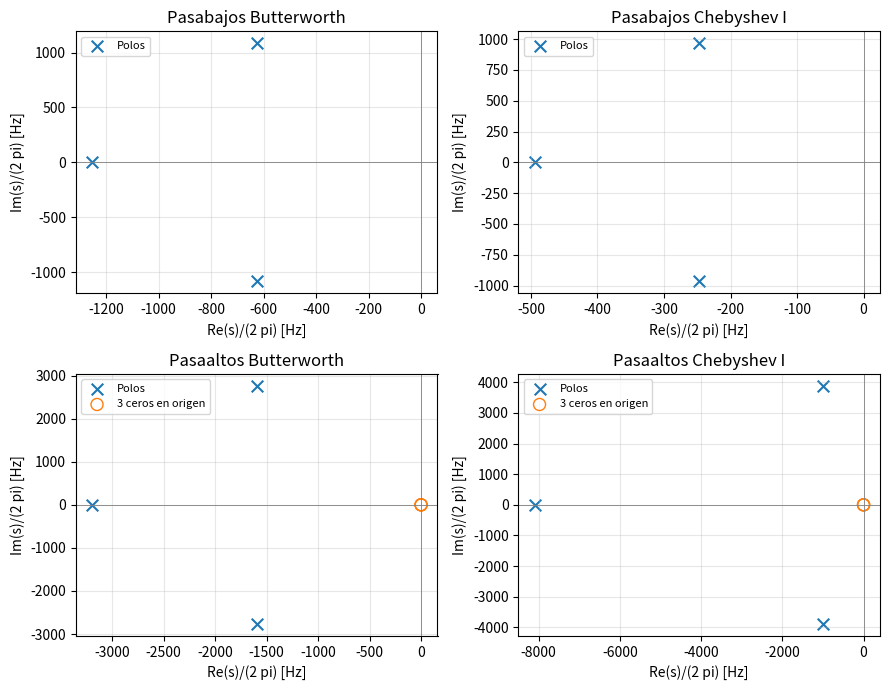
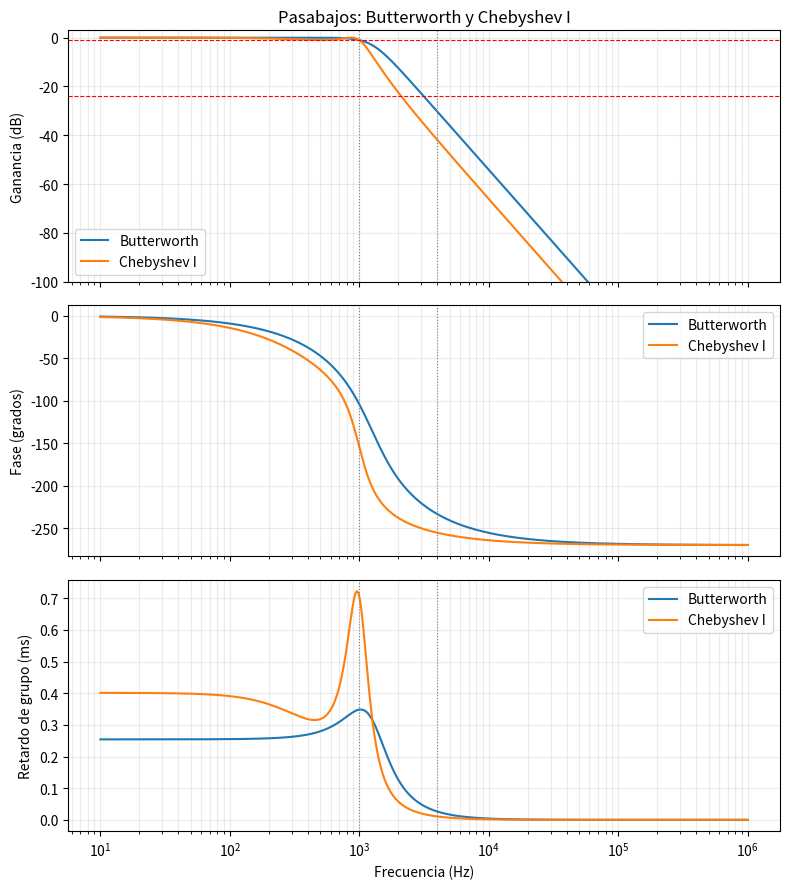
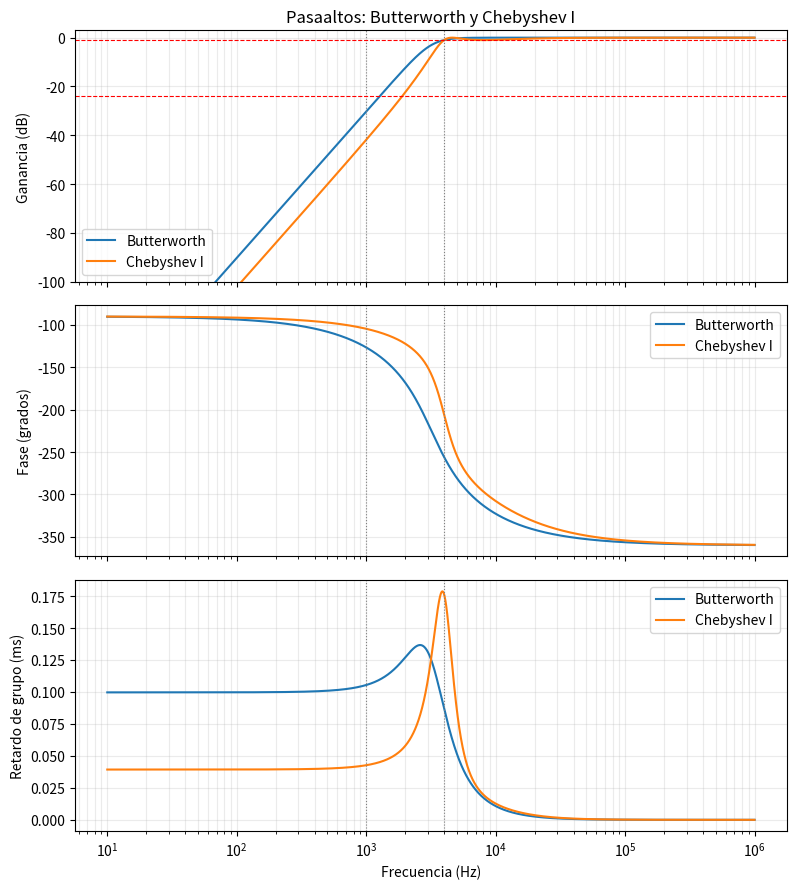
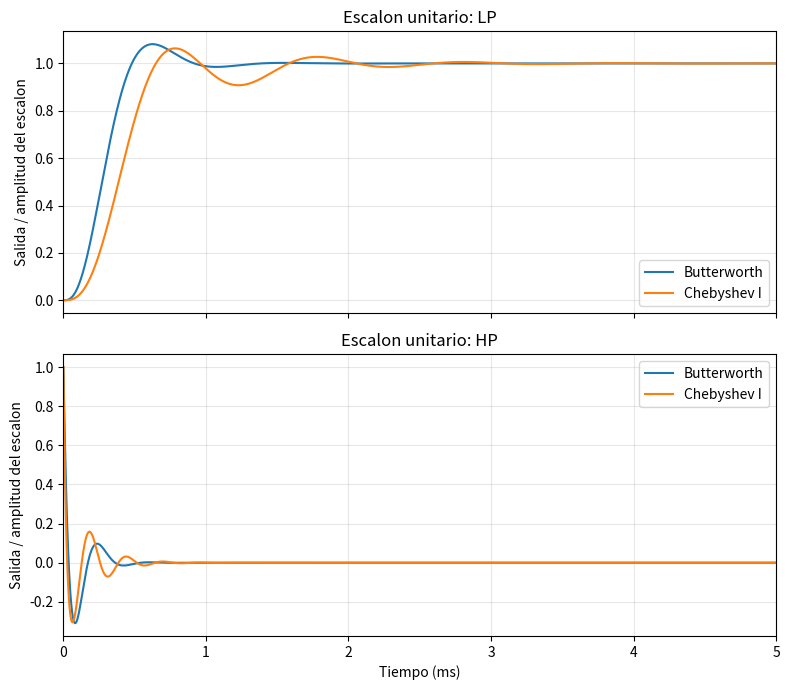

Write the Python code that produced these figures, in order.
"""Grupo 1 - Nivel I, puntos 1, 2 y 3.
1. Diseno de LP/HP Butterworth y Chebyshev I.
2. Magnitud, fase, retardo de grupo y respuesta al escalon.
3. Comparacion y seleccion del LP Butterworth de orden 3.

Ejecutar: python3 puntos_1_2_3.py
Dependencias: numpy, scipy y matplotlib.
Modelos analogicos ideales: no simula componentes ni operacionales reales.
"""
import json
import platform
import argparse
import csv
import matplotlib
matplotlib.use("Agg")
import matplotlib.pyplot as plt
from pathlib import Path

import numpy as np
import scipy
from scipy import signal

AP, AS = 1.0, 24.0
ESPECIFICACIONES = {
    'Pasabajos': (1000.0, 4000.0, 'lowpass'),
    'Pasaaltos': (4000.0, 1000.0, 'highpass'),
}

def disenar(tipo, familia):
    fp, fs, btype = ESPECIFICACIONES[tipo]
    wp, ws = 2*np.pi*fp, 2*np.pi*fs
    if familia == 'Butterworth':
        n, wn = signal.buttord(wp, ws, AP, AS, analog=True)
        z, p, k = signal.butter(n, wn, btype=btype, analog=True, output='zpk')
    else:
        n, wn = signal.cheb1ord(wp, ws, AP, AS, analog=True)
        z, p, k = signal.cheby1(n, AP, wn, btype=btype, analog=True, output='zpk')
    b, a = signal.zpk2tf(z, p, k)
    sos = signal.zpk2sos(z, p, k, analog=True)
    _, h = signal.freqs_zpk(z, p, k, worN=2*np.pi*np.array([fp, fs]))
    atenuacion = -20*np.log10(np.abs(h))
    # Verificación numérica adicional dentro de las bandas, sin usar
    # polinomios expandidos para evaluar la respuesta.
    if btype == 'lowpass':
        paso = np.r_[0.0, np.geomspace(fp*1e-8, fp, 20001)]
        rechazo = np.geomspace(fs, fs*1e6, 20001)
    else:
        paso = np.geomspace(fp, fp*1e8, 20001)
        rechazo = np.geomspace(fs*1e-6, fs, 20001)
    def atenuar(f):
        _, hf = signal.freqs_zpk(z, p, k, worN=2*np.pi*f)
        return -20*np.log10(np.maximum(np.abs(hf), np.finfo(float).tiny))
    max_paso = float(np.max(atenuar(paso)))
    min_rechazo = float(np.min(atenuar(rechazo)))
    estable = bool(np.all(np.real(p) < 0))
    assert estable and max_paso <= AP+1e-8 and min_rechazo >= AS-1e-8
    return dict(tipo=tipo, familia=familia, orden=int(n),
                wn_rad_s=float(wn), fn_Hz=float(wn/(2*np.pi)),
                ceros=[[float(v.real), float(v.imag)] for v in z],
                polos=[[float(v.real), float(v.imag)] for v in p],
                k=float(k), numerador=b.tolist(), denominador=a.tolist(),
                sos=sos.tolist(), estable=estable,
                atenuacion_fp_dB=float(atenuacion[0]),
                atenuacion_fs_dB=float(atenuacion[1]),
                max_atenuacion_paso_malla_dB=max_paso,
                min_atenuacion_rechazo_malla_dB=min_rechazo)


def recuperar_zpk(r):
    z=np.array([complex(*v) for v in r['ceros']],dtype=complex)
    p=np.array([complex(*v) for v in r['polos']],dtype=complex)
    return z,p,r['k']


def respuesta(r,f):
    z,p,k=recuperar_zpk(r)
    return signal.freqs_zpk(z,p,k,worN=2*np.pi*np.asarray(f))[1]


def retardo_grupo(r,f):
    """-d arg(H)/dw, en segundos. Derivada analitica por polos y ceros.
    Los ceros en el origen del HP no aportan pendiente para f>0.
    """
    z,p,_=recuperar_zpk(r)
    jw=2j*np.pi*np.asarray(f)
    tau=np.zeros(jw.shape,dtype=float)
    for pole in p:
        tau+=np.real(1/(jw-pole))
    for zero in z:
        if zero==0:
            continue
        tau-=np.real(1/(jw-zero))
    return tau


def guardar_tabla(path,header,rows):
    with path.open('w',newline='',encoding='utf-8') as stream:
        wr=csv.writer(stream);wr.writerow(header);wr.writerows(rows)


def main():
    parser=argparse.ArgumentParser(description=__doc__)
    parser.add_argument('--out',default='resultados_puntos_1_2_3',help='Carpeta de resultados')
    args=parser.parse_args()
    out=Path(args.out).resolve();out.mkdir(parents=True,exist_ok=True)
    figuras=out/'figuras';figuras.mkdir(exist_ok=True)
    resultados=[disenar(t,f) for t in ESPECIFICACIONES for f in ('Butterworth','Chebyshev I')]
    versiones=dict(Python=platform.python_version(),NumPy=np.__version__,SciPy=scipy.__version__,Matplotlib=matplotlib.__version__)
    f=np.geomspace(10,1e6,6000)

    # Punto 1: estabilidad y equivalencia numerica de ZPK, TF y cascada SOS.
    for r in resultados:
        assert r['orden']==3
        href=respuesta(r,f)
        htf=signal.freqs(r['numerador'],r['denominador'],worN=2*np.pi*f)[1]
        hsos=np.ones(f.shape,dtype=complex)
        for row in r['sos']:
            hsos*=np.polyval(row[:3],2j*np.pi*f)/np.polyval(row[3:],2j*np.pi*f)
        assert np.allclose(href,htf,rtol=1e-8,atol=1e-12)
        assert np.allclose(href,hsos,rtol=1e-8,atol=1e-12)
        dphase=-np.gradient(np.unwrap(np.angle(href)),2*np.pi*f)
        assert np.max(np.abs(dphase[5:-5]-retardo_grupo(r,f[5:-5])))<1e-7
        poles=recuperar_zpk(r)[1]
        r['Q_par_complejo']=float(abs(poles[np.argmax(poles.imag)])/(-2*poles[np.argmax(poles.imag)].real))
        name=('LP' if r['tipo']=='Pasabajos' else 'HP')+('_Butterworth' if r['familia']=='Butterworth' else '_Chebyshev_I')
        guardar_tabla(out/(name+'_frecuencia.csv'),['f_Hz','ganancia_dB','fase_deg','retardo_grupo_s'],
                      zip(f,20*np.log10(abs(href)),np.rad2deg(np.unwrap(np.angle(href))),retardo_grupo(r,f)))

    guardar_tabla(out/'verificacion.csv',
        ['tipo','familia','orden','fn_Hz','atenuacion_fp_dB','atenuacion_fs_dB','estable','Q_par_complejo'],
        ([r[k] for k in ['tipo','familia','orden','fn_Hz','atenuacion_fp_dB','atenuacion_fs_dB','estable','Q_par_complejo']] for r in resultados))

    fig,axs=plt.subplots(2,2,figsize=(9,7))
    for ax,r in zip(axs.flat,resultados):
        z,p,_=recuperar_zpk(r)
        ax.scatter(p.real/(2*np.pi),p.imag/(2*np.pi),marker='x',s=70,label='Polos')
        if len(z):ax.scatter(z.real,z.imag,facecolors='none',edgecolors='tab:orange',s=75,label='3 ceros en origen')
        ax.axhline(0,c='gray',lw=.6);ax.axvline(0,c='gray',lw=.6);ax.grid(alpha=.3)
        ax.set(title=r['tipo']+' '+r['familia'],xlabel='Re(s)/(2 pi) [Hz]',ylabel='Im(s)/(2 pi) [Hz]');ax.legend(fontsize=8)
    fig.tight_layout();fig.savefig(figuras/'polos_ceros.png',dpi=170);plt.close(fig)

    # Punto 2: comparaciones en frecuencia. Hz en el eje; rad/s en el calculo.
    for tipo,suffix in [('Pasabajos','LP'),('Pasaaltos','HP')]:
        fig,axs=plt.subplots(3,1,figsize=(8,9),sharex=True)
        for r in [r for r in resultados if r['tipo']==tipo]:
            hf=respuesta(r,f)
            axs[0].semilogx(f,20*np.log10(abs(hf)),label=r['familia'])
            axs[1].semilogx(f,np.rad2deg(np.unwrap(np.angle(hf))),label=r['familia'])
            axs[2].semilogx(f,retardo_grupo(r,f)*1000,label=r['familia'])
        for ax in axs:
            for borde in [1000,4000]:ax.axvline(borde,color='gray',ls=':',lw=.8)
            ax.grid(True,which='both',alpha=.25);ax.legend()
        axs[0].axhline(-AP,color='red',ls='--',lw=.8);axs[0].axhline(-AS,color='red',ls='--',lw=.8)
        axs[0].set(ylabel='Ganancia (dB)',ylim=(-100,3),title=tipo+': Butterworth y Chebyshev I')
        axs[1].set(ylabel='Fase (grados)');axs[2].set(ylabel='Retardo de grupo (ms)',xlabel='Frecuencia (Hz)')
        fig.tight_layout()
        for extension in ['png','pdf']:fig.savefig(figuras/('comparacion_'+suffix+'.'+extension),dpi=170)
        plt.close(fig)

    # Punto 2: escalon unitario, con paso temporal de 1 us durante 12 ms.
    t=np.arange(12001)*1e-6
    fig,axs=plt.subplots(2,1,figsize=(8,7),sharex=True)
    temporales=[]
    for r in resultados:
        sys=signal.TransferFunction(r['numerador'],r['denominador'])
        tt,y=signal.step(sys,T=t)
        final=1.0 if r['tipo']=='Pasabajos' else 0.0
        # Banda absoluta +/-0.02 respecto del valor final; escalon de amplitud uno.
        fuera=np.flatnonzero(abs(y-final)>.02)
        settling=float(tt[fuera[-1]+1]) if len(fuera) and fuera[-1]+1<len(tt) else (0. if not len(fuera) else None)
        banda=np.linspace(0,1000,10001) if r['tipo']=='Pasabajos' else np.linspace(4000,40000,10001)
        fila=dict(tipo=r['tipo'],familia=r['familia'],ymax=float(y.max()),ymin=float(y.min()),
                  t2pct_s=settling,variacion_tau_s=float(np.ptp(retardo_grupo(r,banda))),
                  sobreimpulso_pct=float(max(0,(y.max()-1)*100)) if final==1 else None)
        temporales.append(fila)
        ax=axs[0 if r['tipo']=='Pasabajos' else 1];ax.plot(tt*1000,y,label=r['familia'])
        key=('LP' if final else 'HP')+('_Butterworth' if r['familia']=='Butterworth' else '_Chebyshev_I')
        guardar_tabla(out/(key+'_escalon.csv'),['t_s','salida'],zip(tt,y))
    for ax,name in zip(axs,['LP','HP']):
        ax.set(title='Escalon unitario: '+name,ylabel='Salida / amplitud del escalon',xlim=(0,5));ax.legend();ax.grid(alpha=.3)
    axs[-1].set_xlabel('Tiempo (ms)');fig.tight_layout()
    for extension in ['png','pdf']:fig.savefig(figuras/('escalon.'+extension),dpi=170)
    plt.close(fig)
    guardar_tabla(out/'tabla_temporal.csv',list(temporales[0]),([row[k] for k in temporales[0]] for row in temporales))
    tabla=[r'\begin{tabular}{llrrrr}\toprule',
           r'Tipo & Familia & $y_{\max}$ & $y_{\min}$ & $t_{2\%}$ (ms) & $\Delta\tau_g$ (ms)\\\midrule']
    for v in temporales:
        ts='--' if v['t2pct_s'] is None else f"{v['t2pct_s']*1e3:.3f}"
        tabla.append(f"{'LP' if v['tipo']=='Pasabajos' else 'HP'} & {v['familia']} & {v['ymax']:.3f} & {v['ymin']:.3f} & {ts} & {v['variacion_tau_s']*1e3:.3f} "+r'\\')
    tabla+=[r'\bottomrule\end{tabular}'];(out/'tabla_temporal.tex').write_text('\n'.join(tabla))

    # Punto 3: seleccion fundada en las respuestas obtenidas, no optimizacion de componentes.
    elegido=next(r for r in resultados if r['tipo']=='Pasabajos' and r['familia']=='Butterworth')
    seleccion={
        'tipo':'Pasabajos','familia':'Butterworth','orden':3,
        'motivos':['Cumple Ap=1 dB y As=24 dB.','No presenta rizado en banda de paso.',
                   'Se implementa como RC + buffer + Sallen-Key de ganancia unitaria.',
                   'El par complejo tiene Q=1; menor que el del Chebyshev estudiado.'],
        'omega_c_rad_s':elegido['wn_rad_s'],'Q_segundo_orden':elegido['Q_par_complejo'],
        'etapa_1':'wc/(s+wc)','etapa_2':'wc^2/(s^2+wc*s+wc^2)',
        'alcance':'Seleccion y propuesta de topologia. No dimensiona ni simula el circuito real.'}
    contenido=dict(versiones=versiones,Ap_dB=AP,As_dB=AS,filtros=resultados,temporales=temporales,seleccion=seleccion)
    (out/'resultados.json').write_text(json.dumps(contenido,indent=2,ensure_ascii=False),encoding='utf-8')
    md=['# Grupo 1 - puntos 1, 2 y 3','## Punto 1: diseno y verificacion',
        '|Tipo|Familia|Orden|Frecuencia de diseno (Hz)|A(fp) (dB)|A(fs) (dB)|',
        '|---|---|---:|---:|---:|---:|']
    for r in resultados:md.append(f"|{r['tipo']}|{r['familia']}|{r['orden']}|{r['fn_Hz']:.4f}|{r['atenuacion_fp_dB']:.4f}|{r['atenuacion_fs_dB']:.4f}|")
    md+=['','## Punto 2: comparacion','Se comparan magnitud, fase continua, retardo de grupo y respuesta al escalon. Los graficos estan en figuras/. El retardo se calcula como -d fase/d omega, no como fase/frecuencia. La variacion de retardo se mide entre DC y 1 kHz para LP y de 4 a 40 kHz para HP. El establecimiento usa una banda de +/-0.02 respecto de la salida final para un escalon unitario.',
        '','## Punto 3: filtro elegido','Se selecciona el pasabajos Butterworth de orden 3. Cumple sin rizado y permite una cascada RC + buffer + Sallen-Key de ganancia unitaria. El factor de calidad de la seccion de segundo orden es Q=1, no 0.707. Este ultimo corresponde a un Butterworth completo de segundo orden.',
        '','La frecuencia caracteristica Butterworth es su corte a -3.0103 dB; en Chebyshev I la frecuencia de diseno es el borde de paso de rizado, no necesariamente el corte a -3 dB. Todos los resultados corresponden a filtros analogicos ideales.']
    (out/'resumen_puntos_1_2_3.md').write_text('\n'.join(md),encoding='utf-8')
    print('Puntos 1, 2 y 3 calculados. Resultados:',out)
    for r in resultados:print(f"{r['tipo']} {r['familia']}: orden {r['orden']}, fn={r['fn_Hz']:.4f} Hz, A(fp)={r['atenuacion_fp_dB']:.4f} dB, A(fs)={r['atenuacion_fs_dB']:.4f} dB")
    print('Seleccion: LP Butterworth, orden 3; RC + buffer + Sallen-Key, Q=1.')


if __name__=='__main__':
    main()
